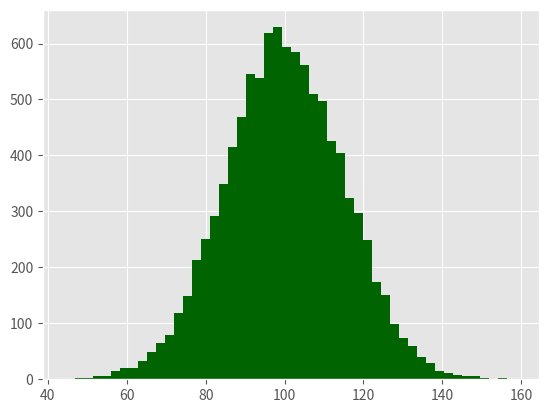

This chart was generated by the following Python code: (Note: this script raises an exception after producing the figure.)
#!/usr/bin/env python3
import matplotlib.pyplot as plt
import numpy as np

plt.style.use('ggplot')
mu1, mu2, sigma = 100, 130, 15
x1 = mu1 + sigma * np.random.randn(10000)
x2 = mu2 + sigma * np.random.randn(10000)
fig = plt.figure()
ax1 = fig.add_subplot(1, 1, 1)
n, bins, patches = ax1.hist(x1, bins=50, normed=False, color='darkgreen')
n, bins, patches = ax1.hist(x2, bins=50, normed=False, color='orange', alpha=0.5)
ax1.xaxis.set_ticks_position('bottom')
ax1.yaxis.set_ticks_position('left')
plt.xlabel('Bins')
plt.ylabel('Number of Values in Bin')
fig.suptitle('Histograms', fontsize=14, fontweight='bold')
ax1.set_title('Two Frequency Distributions')
plt.savefig('histogram.png', dpi=400, bbox_inch='tight')
plt.show()
